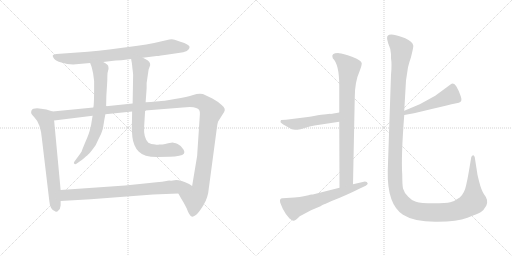
t = 0.00 s
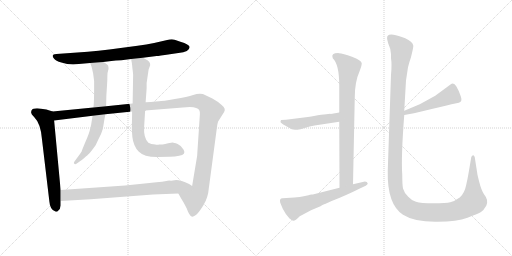
t = 1.99 s
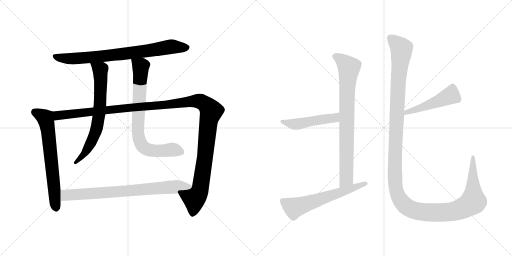
t = 3.98 s
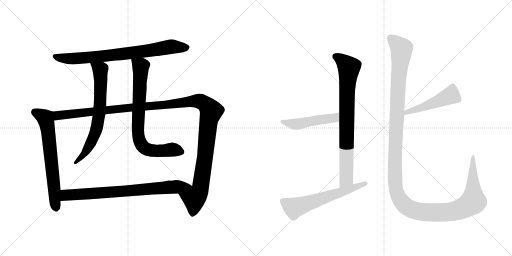
t = 5.97 s
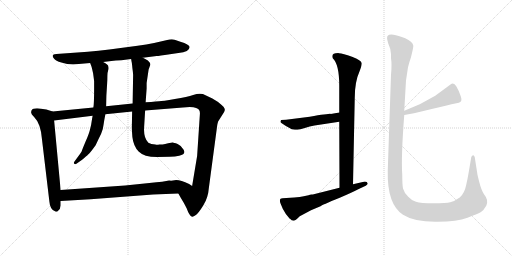
t = 7.96 s
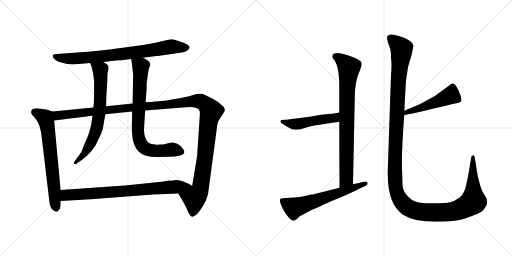
t = 9.95 s

The animated SVG that drew these frames (rendered in a browser with its animation timeline set to each time). Animation: 11 CSS @keyframes rules; one cycle of 9.95 s.

<svg version="1.1" viewBox="0 0 2048 1024" xmlns="http://www.w3.org/2000/svg">
  <g stroke="lightgray" stroke-dasharray="1,1" stroke-width="1" transform="scale(4, 4)">
    <line x1="0" y1="0" x2="256" y2="256"></line>
    <line x1="256" y1="0" x2="0" y2="256"></line>
    <line x1="128" y1="0" x2="128" y2="256"></line>
    <line x1="0" y1="128" x2="256" y2="128"></line>
    <line x1="256" y1="0" x2="512" y2="256"></line>
    <line x1="512" y1="0" x2="256" y2="256"></line>
    <line x1="384" y1="0" x2="384" y2="256"></line>
    <line x1="256" y1="128" x2="512" y2="128"></line>
  </g>
<g transform="scale(1, -1) translate(0, -850)">
   <style type="text/css">
    @keyframes keyframes0 {
      from {
       stroke: black;
       stroke-dashoffset: 788;
       stroke-width: 128;
       }
       72% {
       animation-timing-function: step-end;
       stroke: black;
       stroke-dashoffset: 0;
       stroke-width: 128;
       }
       to {
       stroke: black;
       stroke-width: 1024;
       }
       }
       #make-me-a-hanzi-animation-0 {
         animation: keyframes0 0.891276s both;
         animation-delay: 0.000000s;
         animation-timing-function: linear;
       }
    @keyframes keyframes1 {
      from {
       stroke: black;
       stroke-dashoffset: 674;
       stroke-width: 128;
       }
       69% {
       animation-timing-function: step-end;
       stroke: black;
       stroke-dashoffset: 0;
       stroke-width: 128;
       }
       to {
       stroke: black;
       stroke-width: 1024;
       }
       }
       #make-me-a-hanzi-animation-1 {
         animation: keyframes1 0.798503s both;
         animation-delay: 0.891276s;
         animation-timing-function: linear;
       }
    @keyframes keyframes2 {
      from {
       stroke: black;
       stroke-dashoffset: 1328;
       stroke-width: 128;
       }
       81% {
       animation-timing-function: step-end;
       stroke: black;
       stroke-dashoffset: 0;
       stroke-width: 128;
       }
       to {
       stroke: black;
       stroke-width: 1024;
       }
       }
       #make-me-a-hanzi-animation-2 {
         animation: keyframes2 1.330729s both;
         animation-delay: 1.689779s;
         animation-timing-function: linear;
       }
    @keyframes keyframes3 {
      from {
       stroke: black;
       stroke-dashoffset: 694;
       stroke-width: 128;
       }
       69% {
       animation-timing-function: step-end;
       stroke: black;
       stroke-dashoffset: 0;
       stroke-width: 128;
       }
       to {
       stroke: black;
       stroke-width: 1024;
       }
       }
       #make-me-a-hanzi-animation-3 {
         animation: keyframes3 0.814779s both;
         animation-delay: 3.020508s;
         animation-timing-function: linear;
       }
    @keyframes keyframes4 {
      from {
       stroke: black;
       stroke-dashoffset: 775;
       stroke-width: 128;
       }
       72% {
       animation-timing-function: step-end;
       stroke: black;
       stroke-dashoffset: 0;
       stroke-width: 128;
       }
       to {
       stroke: black;
       stroke-width: 1024;
       }
       }
       #make-me-a-hanzi-animation-4 {
         animation: keyframes4 0.880697s both;
         animation-delay: 3.835287s;
         animation-timing-function: linear;
       }
    @keyframes keyframes5 {
      from {
       stroke: black;
       stroke-dashoffset: 774;
       stroke-width: 128;
       }
       72% {
       animation-timing-function: step-end;
       stroke: black;
       stroke-dashoffset: 0;
       stroke-width: 128;
       }
       to {
       stroke: black;
       stroke-width: 1024;
       }
       }
       #make-me-a-hanzi-animation-5 {
         animation: keyframes5 0.879883s both;
         animation-delay: 4.715984s;
         animation-timing-function: linear;
       }
    @keyframes keyframes6 {
      from {
       stroke: black;
       stroke-dashoffset: 809;
       stroke-width: 128;
       }
       72% {
       animation-timing-function: step-end;
       stroke: black;
       stroke-dashoffset: 0;
       stroke-width: 128;
       }
       to {
       stroke: black;
       stroke-width: 1024;
       }
       }
       #make-me-a-hanzi-animation-6 {
         animation: keyframes6 0.908366s both;
         animation-delay: 5.595867s;
         animation-timing-function: linear;
       }
    @keyframes keyframes7 {
      from {
       stroke: black;
       stroke-dashoffset: 489;
       stroke-width: 128;
       }
       61% {
       animation-timing-function: step-end;
       stroke: black;
       stroke-dashoffset: 0;
       stroke-width: 128;
       }
       to {
       stroke: black;
       stroke-width: 1024;
       }
       }
       #make-me-a-hanzi-animation-7 {
         animation: keyframes7 0.647949s both;
         animation-delay: 6.504233s;
         animation-timing-function: linear;
       }
    @keyframes keyframes8 {
      from {
       stroke: black;
       stroke-dashoffset: 612;
       stroke-width: 128;
       }
       67% {
       animation-timing-function: step-end;
       stroke: black;
       stroke-dashoffset: 0;
       stroke-width: 128;
       }
       to {
       stroke: black;
       stroke-width: 1024;
       }
       }
       #make-me-a-hanzi-animation-8 {
         animation: keyframes8 0.748047s both;
         animation-delay: 7.152182s;
         animation-timing-function: linear;
       }
    @keyframes keyframes9 {
      from {
       stroke: black;
       stroke-dashoffset: 485;
       stroke-width: 128;
       }
       61% {
       animation-timing-function: step-end;
       stroke: black;
       stroke-dashoffset: 0;
       stroke-width: 128;
       }
       to {
       stroke: black;
       stroke-width: 1024;
       }
       }
       #make-me-a-hanzi-animation-9 {
         animation: keyframes9 0.644694s both;
         animation-delay: 7.900229s;
         animation-timing-function: linear;
       }
    @keyframes keyframes10 {
      from {
       stroke: black;
       stroke-dashoffset: 1423;
       stroke-width: 128;
       }
       82% {
       animation-timing-function: step-end;
       stroke: black;
       stroke-dashoffset: 0;
       stroke-width: 128;
       }
       to {
       stroke: black;
       stroke-width: 1024;
       }
       }
       #make-me-a-hanzi-animation-10 {
         animation: keyframes10 1.408040s both;
         animation-delay: 8.544923s;
         animation-timing-function: linear;
       }
</style>
<path d="M 571.5 619.0 L 626.5 626.0 Q 628.5 625.0 679.5 633.0 L 713.5 638.0 Q 758.5 643.0 758.5 662.0 Q 757.5 672.0 721.5 683.0 L 698.5 691.0 Q 690.5 694.0 677.5 692.0 L 616.5 678.0 Q 586.5 671.0 550.5 667.0 L 437.5 652.0 Q 393.5 646.0 351.5 643.0 L 225.5 634.0 Q 201.5 633.0 216.5 615.0 Q 222.5 606.0 245.5 600.0 Q 268.5 593.0 292.5 592.0 L 360.5 598.0 L 412.5 602.0 L 445.5 606.0 Q 461.5 608.0 485.5 609.0 L 524.5 614.0 L 571.5 619.0 Z" fill="lightgray"></path> 
<path d="M 210.5 404.0 L 185.5 412.0 Q 181.5 412.0 164.5 415.0 Q 148.5 418.0 140.5 416.0 Q 124.5 415.0 124.5 401.0 Q 123.5 394.0 136.5 382.0 Q 162.5 356.0 167.5 296.0 L 197.5 44.0 Q 198.5 29.0 204.5 18.0 Q 211.5 7.0 218.5 6.0 Q 221.5 2.0 229.5 4.0 L 231.5 6.0 Q 241.5 12.0 242.5 28.0 L 242.5 46.0 L 242.5 90.0 L 216.5 368.0 C 213.5 398.0 213.5 403.0 210.5 404.0 Z" fill="lightgray"></path> 
<path d="M 849.5 456.0 L 811.5 474.0 Q 794.5 478.0 772.5 470.0 Q 750.5 462.0 699.5 454.0 Q 649.5 445.0 636.5 445.0 L 622.5 444.0 Q 605.5 442.0 582.5 441.0 L 530.5 436.0 L 424.5 425.0 L 373.5 420.0 L 210.5 404.0 C 180.5 401.0 186.5 364.0 216.5 368.0 L 370.5 387.0 L 421.5 393.0 L 528.5 404.0 L 580.5 408.0 L 731.5 420.0 Q 770.5 424.0 784.5 418.0 Q 801.5 414.0 799.5 393.0 L 788.5 226.0 L 768.5 106.0 C 763.5 76.0 698.5 102.0 713.5 76.0 L 723.5 58.0 Q 734.5 41.0 746.5 17.0 Q 757.5 -14.0 768.5 -17.0 Q 772.5 -18.0 783.5 -10.0 Q 794.5 -2.0 813.5 29.0 Q 832.5 59.0 835.5 99.0 L 868.5 346.0 Q 868.5 351.0 872.5 364.0 L 896.5 402.0 Q 900.5 410.0 898.5 415.0 Q 898.5 420.0 886.5 430.0 Q 871.5 444.0 849.5 456.0 Z" fill="lightgray"></path> 
<path d="M 360.5 598.0 L 365.5 585.0 Q 367.5 579.0 372.5 556.0 L 376.5 526.0 L 376.5 497.0 Q 376.5 435.0 373.5 420.0 L 370.5 387.0 L 368.5 376.0 Q 364.5 346.0 359.5 330.0 Q 355.5 313.0 341.5 282.0 Q 328.5 251.0 326.5 244.0 Q 318.5 231.0 312.5 224.0 L 296.5 202.0 Q 293.5 196.0 298.5 194.0 Q 301.5 192.0 308.5 197.0 L 328.5 211.0 Q 346.5 226.0 352.5 232.0 Q 359.5 237.0 382.5 269.0 Q 393.5 293.0 404.5 315.0 Q 413.5 338.0 414.5 353.0 Q 416.5 368.0 421.5 393.0 L 424.5 425.0 L 425.5 468.0 L 428.5 516.0 Q 429.5 532.0 429.5 546.0 Q 429.5 560.0 432.5 568.0 Q 435.5 575.0 433.5 583.0 Q 433.5 592.0 412.5 602.0 C 386.5 617.0 349.5 626.0 360.5 598.0 Z" fill="lightgray"></path> 
<path d="M 582.5 441.0 L 586.5 496.0 L 586.5 518.0 L 594.5 572.0 L 598.5 583.0 Q 605.5 596.0 591.5 608.0 Q 580.5 615.0 571.5 619.0 C 544.5 633.0 519.5 644.0 524.5 614.0 L 526.5 602.0 Q 527.5 600.0 529.5 578.0 Q 532.5 556.0 532.5 550.0 L 530.5 436.0 L 528.5 404.0 L 527.5 348.0 Q 526.5 337.0 529.5 302.0 Q 533.5 266.0 554.5 244.0 Q 575.5 222.0 628.5 222.0 L 678.5 223.0 Q 701.5 223.0 716.5 227.0 Q 745.5 232.0 734.5 251.0 Q 726.5 267.0 710.5 274.0 Q 694.5 280.0 690.5 280.0 Q 687.5 280.0 672.5 277.0 Q 657.5 274.0 655.5 273.0 Q 654.5 272.0 637.5 272.0 Q 626.5 270.0 621.5 272.0 Q 603.5 272.0 593.5 279.0 Q 573.5 299.0 576.5 342.0 L 580.5 408.0 L 582.5 441.0 Z" fill="lightgray"></path> 
<path d="M 242.5 46.0 L 362.5 53.0 L 612.5 72.0 L 713.5 76.0 C 743.5 77.0 793.5 90.0 768.5 106.0 L 756.5 114.0 Q 723.5 130.0 704.5 130.0 L 691.5 128.0 Q 684.5 127.0 676.5 128.0 Q 659.5 124.0 597.5 118.0 L 500.5 108.0 L 242.5 90.0 C 212.5 88.0 212.5 44.0 242.5 46.0 Z" fill="lightgray"></path> 
<path d="M 1357.0 363.5 L 1358.0 99.5 C 1358.0 69.5 1411.0 83.5 1412.0 113.5 L 1419.0 459.5 Q 1419.0 523.5 1439.0 567.5 L 1444.0 581.5 Q 1447.0 592.5 1447.0 597.5 Q 1446.0 609.5 1408.0 623.5 Q 1371.0 637.5 1356.0 637.5 Q 1322.0 638.5 1331.0 617.5 Q 1357.0 593.5 1357.0 507.5 L 1357.0 400.5 L 1357.0 363.5 Z" fill="lightgray"></path> 
<path d="M 1258.0 348.5 L 1357.0 363.5 C 1387.0 367.5 1387.0 405.5 1357.0 400.5 L 1323.0 394.5 Q 1322.0 396.5 1239.0 383.5 L 1144.0 371.5 L 1124.0 370.5 L 1122.0 363.5 Q 1121.0 359.5 1142.0 347.5 L 1167.0 333.5 Q 1181.0 331.5 1190.0 331.5 Q 1199.0 331.5 1219.0 338.5 Q 1239.0 345.5 1258.0 348.5 Z" fill="lightgray"></path> 
<path d="M 1358.0 99.5 L 1255.0 73.5 Q 1253.0 72.5 1246.0 72.5 Q 1240.0 72.5 1234.0 69.5 L 1215.0 65.5 Q 1201.0 62.5 1177.0 60.5 L 1130.0 57.5 Q 1116.0 57.5 1121.0 39.5 L 1131.0 15.5 Q 1143.0 -8.5 1159.0 -24.5 L 1160.0 -24.5 Q 1167.0 -32.5 1174.0 -32.5 Q 1181.0 -32.5 1199.0 -14.5 L 1244.0 9.5 L 1282.0 25.5 Q 1285.0 29.5 1359.0 59.5 Q 1406.0 79.5 1437.0 95.5 L 1463.0 107.5 Q 1471.0 112.5 1471.0 116.5 Q 1468.0 126.5 1451.0 122.5 L 1412.0 113.5 L 1358.0 99.5 Z" fill="lightgray"></path> 
<path d="M 1617.0 390.5 L 1656.0 397.5 Q 1827.0 438.5 1835.0 439.5 Q 1851.0 442.5 1843.0 465.5 Q 1836.0 487.5 1825.0 505.5 Q 1815.0 522.5 1802.0 512.5 L 1741.0 467.5 L 1679.0 433.5 L 1617.0 407.5 C 1589.0 395.5 1587.0 385.5 1617.0 390.5 Z" fill="lightgray"></path> 
<path d="M 1648.0 638.5 Q 1654.0 663.5 1653.0 668.5 Q 1650.0 684.5 1621.0 697.5 Q 1592.0 709.5 1574.0 711.5 Q 1556.0 713.5 1552.0 708.5 Q 1544.0 703.5 1553.0 676.5 Q 1564.0 653.5 1564.0 633.5 L 1564.0 617.5 Q 1568.0 593.5 1564.0 551.5 L 1551.0 167.5 Q 1548.0 33.5 1612.0 -8.5 Q 1656.0 -36.5 1741.0 -36.5 Q 1826.0 -37.5 1870.0 -20.5 Q 1914.0 -3.5 1924.0 2.5 Q 1934.0 8.5 1945.0 27.5 Q 1956.0 49.5 1936.0 73.5 Q 1925.0 90.5 1917.0 122.5 Q 1909.0 153.5 1909.0 157.5 L 1899.0 221.5 Q 1896.0 231.5 1890.0 228.5 Q 1885.0 224.5 1885.0 221.5 L 1875.0 162.5 Q 1871.0 137.5 1864.0 107.5 Q 1858.0 77.5 1839.0 60.5 Q 1818.0 45.5 1801.0 41.5 Q 1785.0 37.5 1734.0 37.5 Q 1683.0 37.5 1664.0 43.5 Q 1645.0 49.5 1633.0 63.5 Q 1616.0 80.5 1612.0 96.5 Q 1609.0 111.5 1609.0 151.5 Q 1604.0 222.5 1617.0 390.5 L 1617.0 407.5 L 1624.0 528.5 L 1632.0 581.5 L 1638.0 603.5 Q 1642.0 612.5 1648.0 638.5 Z" fill="lightgray"></path> 
      <clipPath id="make-me-a-hanzi-clip-0">
      <path d="M 571.5 619.0 L 626.5 626.0 Q 628.5 625.0 679.5 633.0 L 713.5 638.0 Q 758.5 643.0 758.5 662.0 Q 757.5 672.0 721.5 683.0 L 698.5 691.0 Q 690.5 694.0 677.5 692.0 L 616.5 678.0 Q 586.5 671.0 550.5 667.0 L 437.5 652.0 Q 393.5 646.0 351.5 643.0 L 225.5 634.0 Q 201.5 633.0 216.5 615.0 Q 222.5 606.0 245.5 600.0 Q 268.5 593.0 292.5 592.0 L 360.5 598.0 L 412.5 602.0 L 445.5 606.0 Q 461.5 608.0 485.5 609.0 L 524.5 614.0 L 571.5 619.0 Z" fill="lightgray"></path>
      </clipPath>
      <path clip-path="url(#make-me-a-hanzi-clip-0)" d="M 220.5 625.0 L 286.5 615.0 L 514.5 637.0 L 685.5 664.0 L 748.5 660.0 " fill="none" id="make-me-a-hanzi-animation-0" stroke-dasharray="660 1320" stroke-linecap="round"></path>

      <clipPath id="make-me-a-hanzi-clip-1">
      <path d="M 210.5 404.0 L 185.5 412.0 Q 181.5 412.0 164.5 415.0 Q 148.5 418.0 140.5 416.0 Q 124.5 415.0 124.5 401.0 Q 123.5 394.0 136.5 382.0 Q 162.5 356.0 167.5 296.0 L 197.5 44.0 Q 198.5 29.0 204.5 18.0 Q 211.5 7.0 218.5 6.0 Q 221.5 2.0 229.5 4.0 L 231.5 6.0 Q 241.5 12.0 242.5 28.0 L 242.5 46.0 L 242.5 90.0 L 216.5 368.0 C 213.5 398.0 213.5 403.0 210.5 404.0 Z" fill="lightgray"></path>
      </clipPath>
      <path clip-path="url(#make-me-a-hanzi-clip-1)" d="M 138.5 402.0 L 180.5 378.0 L 186.5 357.0 L 225.5 11.0 " fill="none" id="make-me-a-hanzi-animation-1" stroke-dasharray="546 1092" stroke-linecap="round"></path>

      <clipPath id="make-me-a-hanzi-clip-2">
      <path d="M 849.5 456.0 L 811.5 474.0 Q 794.5 478.0 772.5 470.0 Q 750.5 462.0 699.5 454.0 Q 649.5 445.0 636.5 445.0 L 622.5 444.0 Q 605.5 442.0 582.5 441.0 L 530.5 436.0 L 424.5 425.0 L 373.5 420.0 L 210.5 404.0 C 180.5 401.0 186.5 364.0 216.5 368.0 L 370.5 387.0 L 421.5 393.0 L 528.5 404.0 L 580.5 408.0 L 731.5 420.0 Q 770.5 424.0 784.5 418.0 Q 801.5 414.0 799.5 393.0 L 788.5 226.0 L 768.5 106.0 C 763.5 76.0 698.5 102.0 713.5 76.0 L 723.5 58.0 Q 734.5 41.0 746.5 17.0 Q 757.5 -14.0 768.5 -17.0 Q 772.5 -18.0 783.5 -10.0 Q 794.5 -2.0 813.5 29.0 Q 832.5 59.0 835.5 99.0 L 868.5 346.0 Q 868.5 351.0 872.5 364.0 L 896.5 402.0 Q 900.5 410.0 898.5 415.0 Q 898.5 420.0 886.5 430.0 Q 871.5 444.0 849.5 456.0 Z" fill="lightgray"></path>
      </clipPath>
      <path clip-path="url(#make-me-a-hanzi-clip-2)" d="M 218.5 399.0 L 237.5 388.0 L 747.5 443.0 L 796.5 446.0 L 816.5 436.0 L 844.5 405.0 L 834.5 368.0 L 801.5 95.0 L 777.5 58.0 L 769.5 -8.0 " fill="none" id="make-me-a-hanzi-animation-2" stroke-dasharray="1200 2400" stroke-linecap="round"></path>

      <clipPath id="make-me-a-hanzi-clip-3">
      <path d="M 360.5 598.0 L 365.5 585.0 Q 367.5 579.0 372.5 556.0 L 376.5 526.0 L 376.5 497.0 Q 376.5 435.0 373.5 420.0 L 370.5 387.0 L 368.5 376.0 Q 364.5 346.0 359.5 330.0 Q 355.5 313.0 341.5 282.0 Q 328.5 251.0 326.5 244.0 Q 318.5 231.0 312.5 224.0 L 296.5 202.0 Q 293.5 196.0 298.5 194.0 Q 301.5 192.0 308.5 197.0 L 328.5 211.0 Q 346.5 226.0 352.5 232.0 Q 359.5 237.0 382.5 269.0 Q 393.5 293.0 404.5 315.0 Q 413.5 338.0 414.5 353.0 Q 416.5 368.0 421.5 393.0 L 424.5 425.0 L 425.5 468.0 L 428.5 516.0 Q 429.5 532.0 429.5 546.0 Q 429.5 560.0 432.5 568.0 Q 435.5 575.0 433.5 583.0 Q 433.5 592.0 412.5 602.0 C 386.5 617.0 349.5 626.0 360.5 598.0 Z" fill="lightgray"></path>
      </clipPath>
      <path clip-path="url(#make-me-a-hanzi-clip-3)" d="M 367.5 593.0 L 400.5 570.0 L 396.5 390.0 L 384.5 330.0 L 360.5 271.0 L 329.5 224.0 L 302.5 199.0 " fill="none" id="make-me-a-hanzi-animation-3" stroke-dasharray="566 1132" stroke-linecap="round"></path>

      <clipPath id="make-me-a-hanzi-clip-4">
      <path d="M 582.5 441.0 L 586.5 496.0 L 586.5 518.0 L 594.5 572.0 L 598.5 583.0 Q 605.5 596.0 591.5 608.0 Q 580.5 615.0 571.5 619.0 C 544.5 633.0 519.5 644.0 524.5 614.0 L 526.5 602.0 Q 527.5 600.0 529.5 578.0 Q 532.5 556.0 532.5 550.0 L 530.5 436.0 L 528.5 404.0 L 527.5 348.0 Q 526.5 337.0 529.5 302.0 Q 533.5 266.0 554.5 244.0 Q 575.5 222.0 628.5 222.0 L 678.5 223.0 Q 701.5 223.0 716.5 227.0 Q 745.5 232.0 734.5 251.0 Q 726.5 267.0 710.5 274.0 Q 694.5 280.0 690.5 280.0 Q 687.5 280.0 672.5 277.0 Q 657.5 274.0 655.5 273.0 Q 654.5 272.0 637.5 272.0 Q 626.5 270.0 621.5 272.0 Q 603.5 272.0 593.5 279.0 Q 573.5 299.0 576.5 342.0 L 580.5 408.0 L 582.5 441.0 Z" fill="lightgray"></path>
      </clipPath>
      <path clip-path="url(#make-me-a-hanzi-clip-4)" d="M 532.5 609.0 L 562.5 584.0 L 551.5 331.0 L 563.5 275.0 L 575.5 260.0 L 603.5 248.0 L 696.5 251.0 L 721.5 242.0 " fill="none" id="make-me-a-hanzi-animation-4" stroke-dasharray="647 1294" stroke-linecap="round"></path>

      <clipPath id="make-me-a-hanzi-clip-5">
      <path d="M 242.5 46.0 L 362.5 53.0 L 612.5 72.0 L 713.5 76.0 C 743.5 77.0 793.5 90.0 768.5 106.0 L 756.5 114.0 Q 723.5 130.0 704.5 130.0 L 691.5 128.0 Q 684.5 127.0 676.5 128.0 Q 659.5 124.0 597.5 118.0 L 500.5 108.0 L 242.5 90.0 C 212.5 88.0 212.5 44.0 242.5 46.0 Z" fill="lightgray"></path>
      </clipPath>
      <path clip-path="url(#make-me-a-hanzi-clip-5)" d="M 249.5 53.0 L 263.5 68.0 L 297.5 72.0 L 759.5 106.0 " fill="none" id="make-me-a-hanzi-animation-5" stroke-dasharray="646 1292" stroke-linecap="round"></path>

      <clipPath id="make-me-a-hanzi-clip-6">
      <path d="M 1357.0 363.5 L 1358.0 99.5 C 1358.0 69.5 1411.0 83.5 1412.0 113.5 L 1419.0 459.5 Q 1419.0 523.5 1439.0 567.5 L 1444.0 581.5 Q 1447.0 592.5 1447.0 597.5 Q 1446.0 609.5 1408.0 623.5 Q 1371.0 637.5 1356.0 637.5 Q 1322.0 638.5 1331.0 617.5 Q 1357.0 593.5 1357.0 507.5 L 1357.0 400.5 L 1357.0 363.5 Z" fill="lightgray"></path>
      </clipPath>
      <path clip-path="url(#make-me-a-hanzi-clip-6)" d="M 1340.0 624.5 L 1375.0 603.5 L 1396.0 577.5 L 1388.0 484.5 L 1385.0 133.5 L 1363.0 107.5 " fill="none" id="make-me-a-hanzi-animation-6" stroke-dasharray="681 1362" stroke-linecap="round"></path>

      <clipPath id="make-me-a-hanzi-clip-7">
      <path d="M 1258.0 348.5 L 1357.0 363.5 C 1387.0 367.5 1387.0 405.5 1357.0 400.5 L 1323.0 394.5 Q 1322.0 396.5 1239.0 383.5 L 1144.0 371.5 L 1124.0 370.5 L 1122.0 363.5 Q 1121.0 359.5 1142.0 347.5 L 1167.0 333.5 Q 1181.0 331.5 1190.0 331.5 Q 1199.0 331.5 1219.0 338.5 Q 1239.0 345.5 1258.0 348.5 Z" fill="lightgray"></path>
      </clipPath>
      <path clip-path="url(#make-me-a-hanzi-clip-7)" d="M 1129.0 365.5 L 1139.0 359.5 L 1193.0 354.5 L 1254.0 369.5 L 1332.0 377.5 L 1352.0 394.5 " fill="none" id="make-me-a-hanzi-animation-7" stroke-dasharray="361 722" stroke-linecap="round"></path>

      <clipPath id="make-me-a-hanzi-clip-8">
      <path d="M 1358.0 99.5 L 1255.0 73.5 Q 1253.0 72.5 1246.0 72.5 Q 1240.0 72.5 1234.0 69.5 L 1215.0 65.5 Q 1201.0 62.5 1177.0 60.5 L 1130.0 57.5 Q 1116.0 57.5 1121.0 39.5 L 1131.0 15.5 Q 1143.0 -8.5 1159.0 -24.5 L 1160.0 -24.5 Q 1167.0 -32.5 1174.0 -32.5 Q 1181.0 -32.5 1199.0 -14.5 L 1244.0 9.5 L 1282.0 25.5 Q 1285.0 29.5 1359.0 59.5 Q 1406.0 79.5 1437.0 95.5 L 1463.0 107.5 Q 1471.0 112.5 1471.0 116.5 Q 1468.0 126.5 1451.0 122.5 L 1412.0 113.5 L 1358.0 99.5 Z" fill="lightgray"></path>
      </clipPath>
      <path clip-path="url(#make-me-a-hanzi-clip-8)" d="M 1130.0 46.5 L 1176.0 19.5 L 1463.0 115.5 " fill="none" id="make-me-a-hanzi-animation-8" stroke-dasharray="484 968" stroke-linecap="round"></path>

      <clipPath id="make-me-a-hanzi-clip-9">
      <path d="M 1617.0 390.5 L 1656.0 397.5 Q 1827.0 438.5 1835.0 439.5 Q 1851.0 442.5 1843.0 465.5 Q 1836.0 487.5 1825.0 505.5 Q 1815.0 522.5 1802.0 512.5 L 1741.0 467.5 L 1679.0 433.5 L 1617.0 407.5 C 1589.0 395.5 1587.0 385.5 1617.0 390.5 Z" fill="lightgray"></path>
      </clipPath>
      <path clip-path="url(#make-me-a-hanzi-clip-9)" d="M 1811.0 501.5 L 1798.0 466.5 L 1693.0 420.5 L 1627.0 402.5 L 1623.0 394.5 " fill="none" id="make-me-a-hanzi-animation-9" stroke-dasharray="357 714" stroke-linecap="round"></path>

      <clipPath id="make-me-a-hanzi-clip-10">
      <path d="M 1648.0 638.5 Q 1654.0 663.5 1653.0 668.5 Q 1650.0 684.5 1621.0 697.5 Q 1592.0 709.5 1574.0 711.5 Q 1556.0 713.5 1552.0 708.5 Q 1544.0 703.5 1553.0 676.5 Q 1564.0 653.5 1564.0 633.5 L 1564.0 617.5 Q 1568.0 593.5 1564.0 551.5 L 1551.0 167.5 Q 1548.0 33.5 1612.0 -8.5 Q 1656.0 -36.5 1741.0 -36.5 Q 1826.0 -37.5 1870.0 -20.5 Q 1914.0 -3.5 1924.0 2.5 Q 1934.0 8.5 1945.0 27.5 Q 1956.0 49.5 1936.0 73.5 Q 1925.0 90.5 1917.0 122.5 Q 1909.0 153.5 1909.0 157.5 L 1899.0 221.5 Q 1896.0 231.5 1890.0 228.5 Q 1885.0 224.5 1885.0 221.5 L 1875.0 162.5 Q 1871.0 137.5 1864.0 107.5 Q 1858.0 77.5 1839.0 60.5 Q 1818.0 45.5 1801.0 41.5 Q 1785.0 37.5 1734.0 37.5 Q 1683.0 37.5 1664.0 43.5 Q 1645.0 49.5 1633.0 63.5 Q 1616.0 80.5 1612.0 96.5 Q 1609.0 111.5 1609.0 151.5 Q 1604.0 222.5 1617.0 390.5 L 1617.0 407.5 L 1624.0 528.5 L 1632.0 581.5 L 1638.0 603.5 Q 1642.0 612.5 1648.0 638.5 Z" fill="lightgray"></path>
      </clipPath>
      <path clip-path="url(#make-me-a-hanzi-clip-10)" d="M 1560.0 699.5 L 1607.0 655.5 L 1592.0 512.5 L 1579.0 154.5 L 1585.0 86.5 L 1608.0 41.5 L 1628.0 22.5 L 1652.0 10.5 L 1716.0 0.5 L 1811.0 4.5 L 1864.0 23.5 L 1893.0 48.5 L 1892.0 221.5 " fill="none" id="make-me-a-hanzi-animation-10" stroke-dasharray="1295 2590" stroke-linecap="round"></path>

</g>
</svg>
